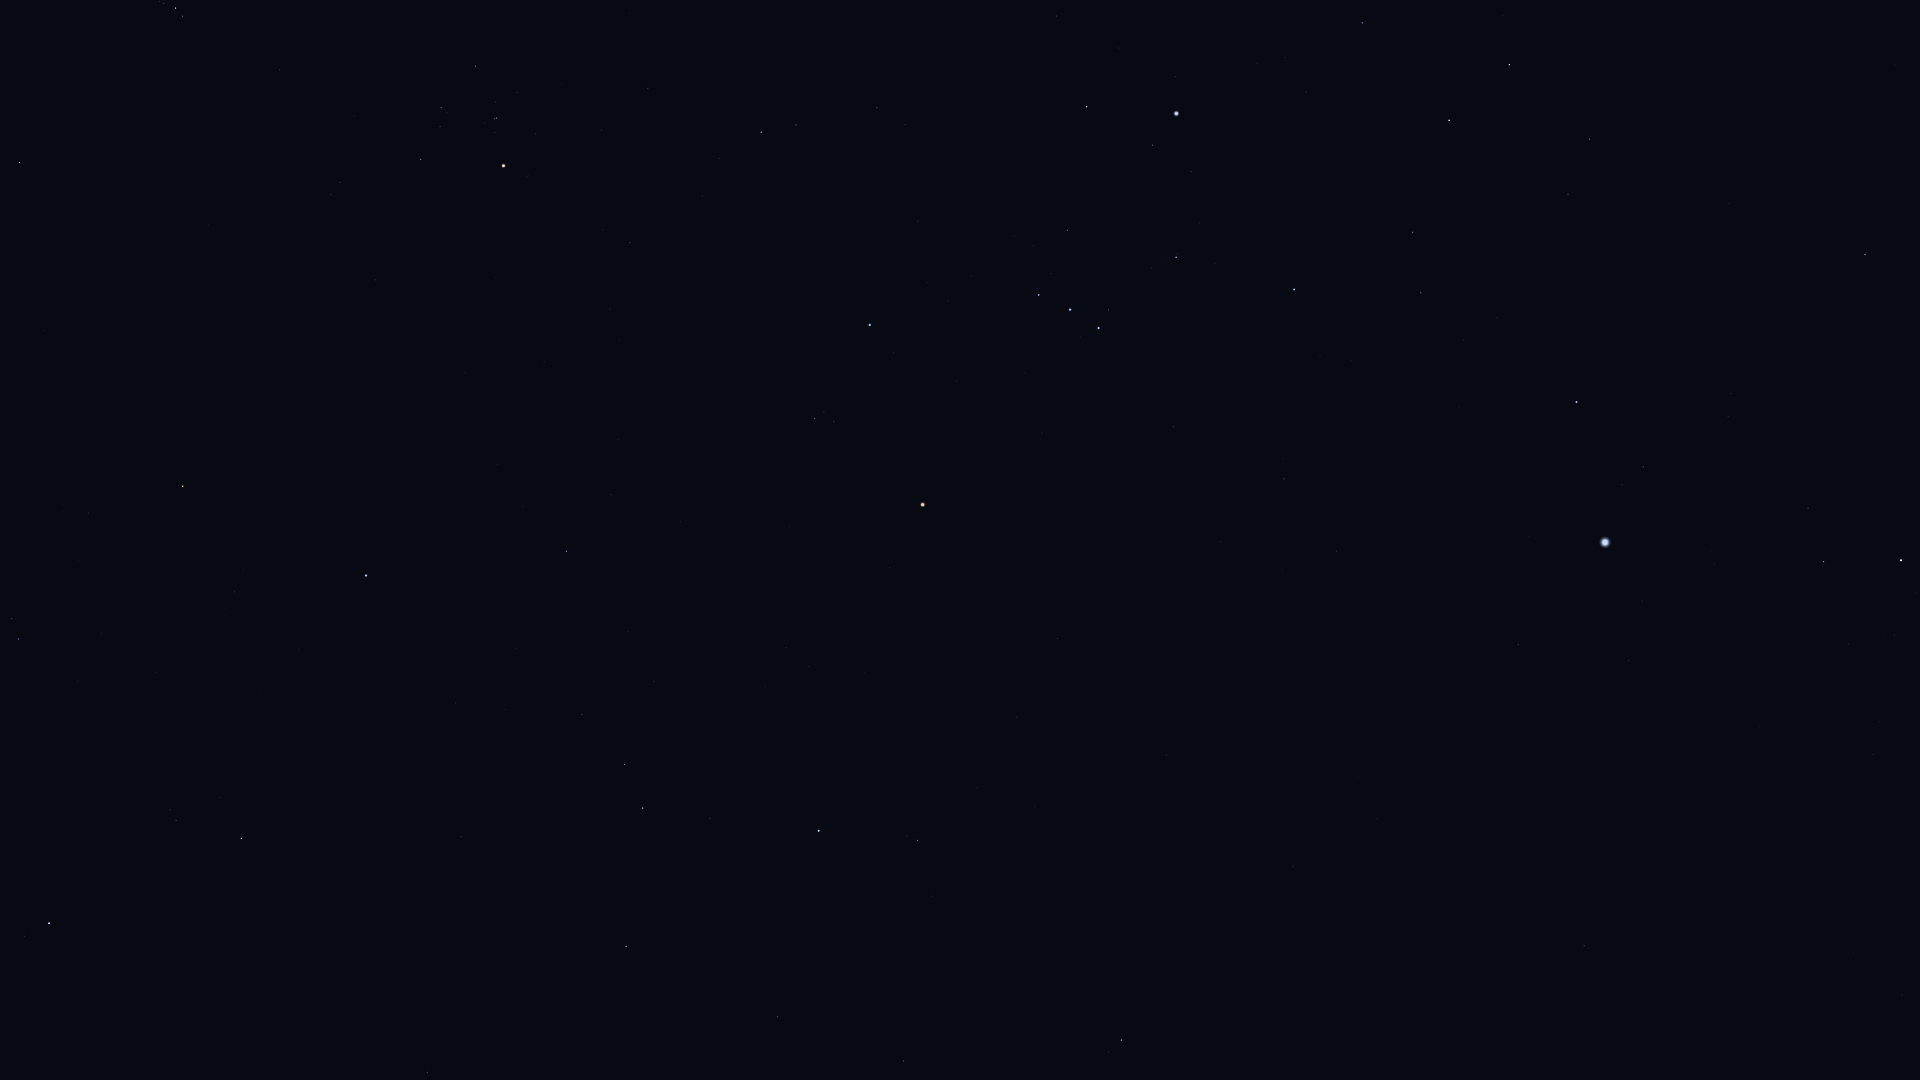

The data file committed next to this chart (first rows):
Star_ID, Name, X, Y
17531, Taygeta, 159, 1
17573, Maia, 164, 3
17579, Asterope, 160, 6
17608, Merope, 175, 0
17702, Alcyone, 176, 8
17851, Pleione, 181, 17
20205, Prima Hyadum, 475, 66
20455, Secunda Hyadum, 441, 108
20648, HIP 20648, 440, 126
20889, Ain, 421, 159
20894, Chamukuy, 497, 118
21109, Hoggar, 764, 0
21421, Aldebaran, 503, 166
21881, HIP 21881, 375, 280
22449, Tabit, 761, 132
22701, HIP 22701, 1056, 16
22730, HIP 22730, 873, 103
23015, Hassaleh, 183, 486
23453, Saclateni, 12, 619
23767, Haedus, 18, 639
23875, Cursa, 1087, 107
24244, HIP 24244, 1257, 63
24305, HIP 24305, 1362, 23
24327, HIP 24327, 1285, 58
24436, Rigel, 1176, 113
24845, HIP 24845, 1306, 92
24873, HIP 24873, 1287, 103
25336, Bellatrix, 870, 325
25428, Elnath, 366, 575
25606, Nihal, 1509, 65
25930, Mintaka, 1039, 295
25985, Arneb, 1449, 120
26207, Meissa, 815, 418
26241, Hatysa, 1176, 257
26311, Alnilam, 1070, 310
26451, Tianguan, 566, 551
26727, Alnitak, 1099, 328
27288, HIP 27288, 1413, 232
27366, Saiph, 1294, 289
27913, HIP 27913, 628, 631
27989, Betelgeuse, 923, 504
28103, HIP 28103, 1421, 293
28360, Menkalinan, 49, 923
28380, Mahasim, 241, 838
28614, HIP 28614, 890, 567
28716, HIP 28716, 654, 682
28734, HIP 28734, 582, 714
28910, HIP 28910, 1463, 340
29038, HIP 29038, 786, 648
29426, HIP 29426, 809, 666
29434, HIP 29434, 765, 686
29550, Amadioha, 1844, 220
29651, HIP 29651, 1284, 479
29655, HIP 29655, 625, 764
30122, Furud, 1865, 254
30324, Mirzam, 1576, 402
30343, HIP 30343, 643, 808
30419, HIP 30419, 1057, 638
30665, HIP 30665, 869, 737
30860, Lucilinburhuc, 257, 997
... 24 more rows
